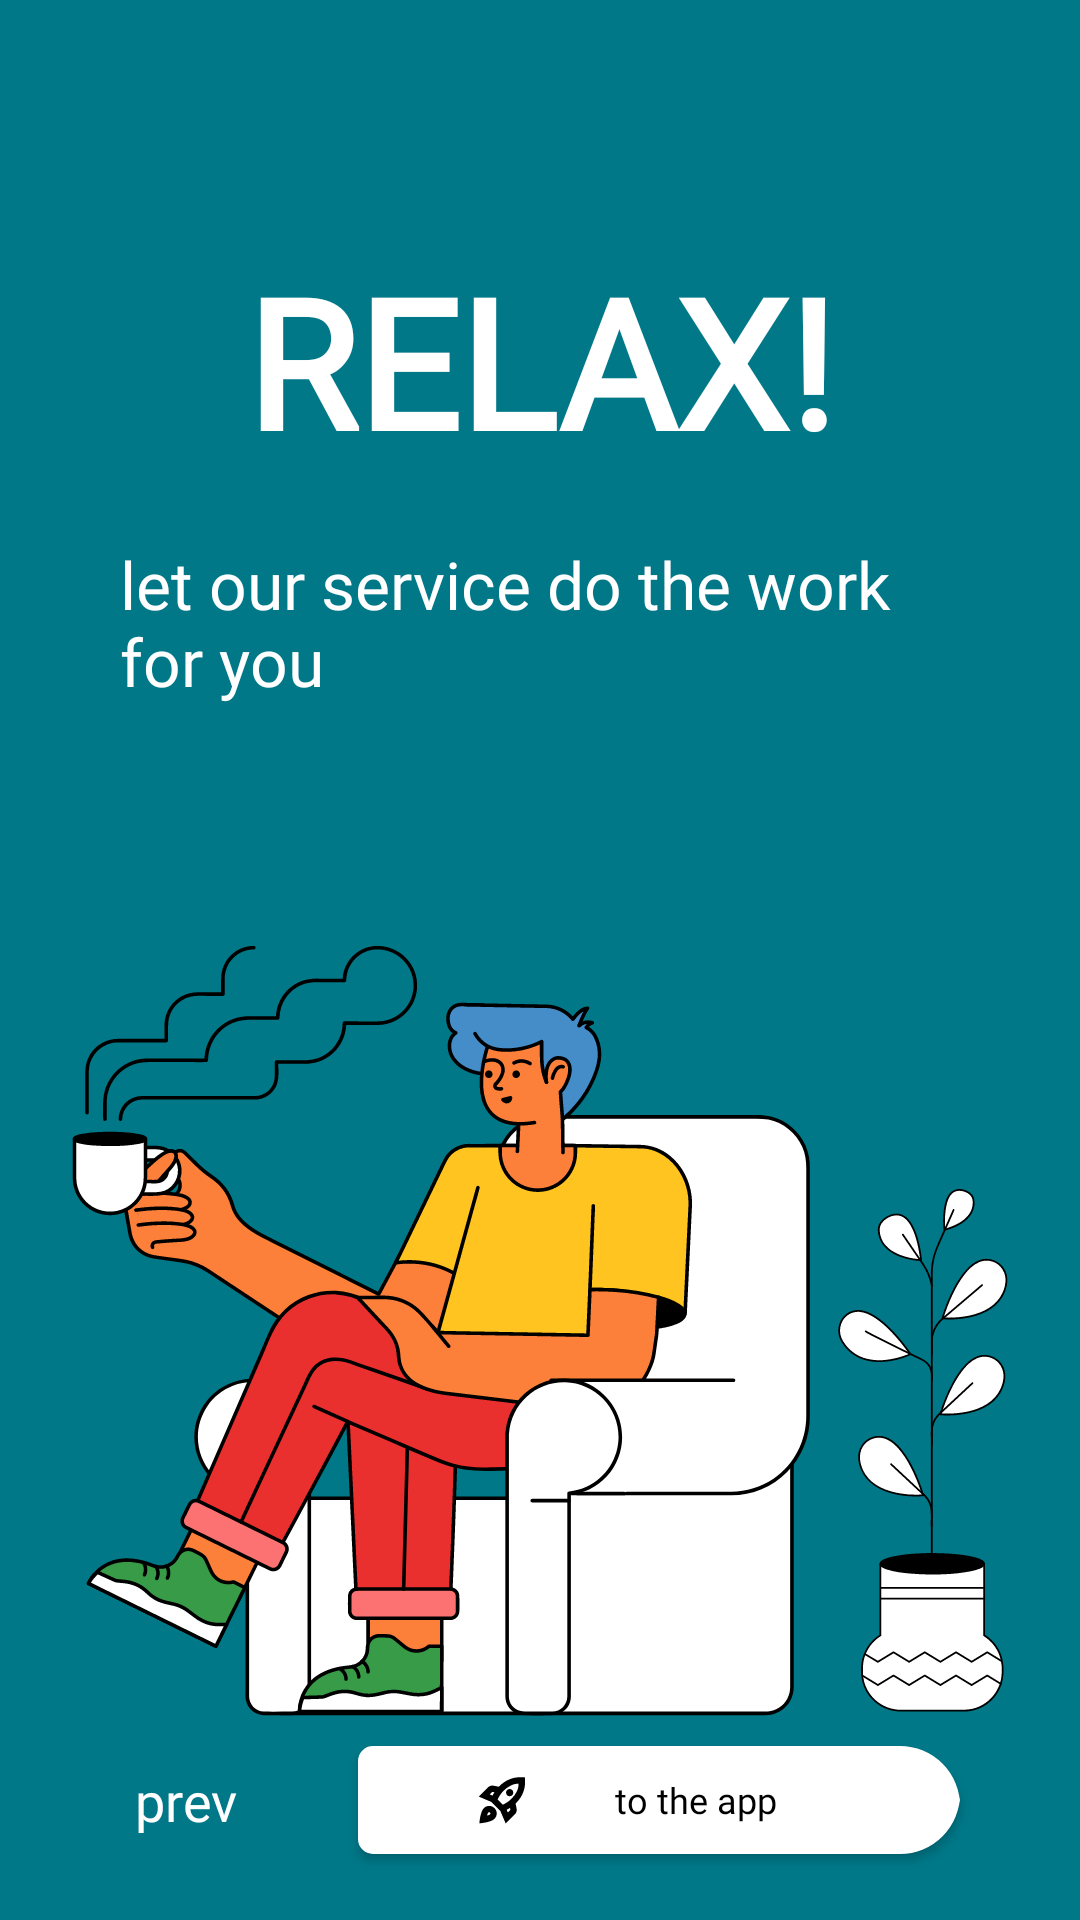

Produce the Android XML layout that renders to this screen, including the resource entries it uses.
<!-- AndroidManifest.xml: application theme Theme.OnboardingExample -->
<!-- res/layout/fragment_third.xml -->
<?xml version="1.0" encoding="utf-8"?>
<androidx.constraintlayout.widget.ConstraintLayout xmlns:android="http://schemas.android.com/apk/res/android"
    xmlns:app="http://schemas.android.com/apk/res-auto"
    xmlns:tools="http://schemas.android.com/tools"
    android:layout_width="match_parent"
    android:layout_height="match_parent"
    android:background="#007888"
    tools:context=".onboard.screens.ThirdFragment">

    <ImageView
        android:id="@+id/illustration"
        android:layout_width="wrap_content"
        android:layout_height="wrap_content"
        android:layout_marginTop="120dp"
        android:src="@drawable/relax"
        app:layout_constraintEnd_toEndOf="parent"
        app:layout_constraintStart_toStartOf="parent"
        app:layout_constraintTop_toBottomOf="@id/header" />

    <TextView
        android:id="@+id/header"
        android:layout_width="wrap_content"
        android:layout_height="wrap_content"
        android:layout_marginTop="80dp"
        android:text="@string/relax"
        android:textAppearance="@style/OnBoardingHeadlineTextAppearance"
        android:textSize="60sp"
        app:layout_constraintEnd_toEndOf="parent"
        app:layout_constraintStart_toStartOf="parent"
        app:layout_constraintTop_toTopOf="parent" />

    <TextView
        android:id="@+id/description"
        android:layout_width="0dp"
        android:layout_height="wrap_content"
        android:layout_marginStart="40dp"
        android:layout_marginTop="20dp"
        android:text="@string/relax_description"
        android:textAppearance="@style/AppTextAppearance"
        android:textSize="22sp"
        app:layout_constraintEnd_toEndOf="parent"
        app:layout_constraintStart_toStartOf="parent"
        app:layout_constraintTop_toBottomOf="@id/header" />


    <TextView
        android:id="@+id/prev_button"
        android:layout_width="wrap_content"
        android:layout_height="wrap_content"
        android:layout_marginStart="5dp"
        android:text="@string/prev"
        android:textAppearance="@style/AppTextAppearance"
        app:layout_constraintBottom_toBottomOf="@id/prev_arrow"
        app:layout_constraintStart_toEndOf="@id/prev_arrow"
        app:layout_constraintTop_toTopOf="@id/prev_arrow" />

    <ImageView
        android:id="@+id/prev_arrow"
        android:layout_width="wrap_content"
        android:layout_height="wrap_content"
        android:layout_marginStart="40dp"
        android:layout_marginBottom="40dp"
        android:src="@drawable/back_arrow"
        app:layout_constraintBottom_toBottomOf="parent"
        app:layout_constraintStart_toStartOf="parent" />

    <com.google.android.material.button.MaterialButton
        android:layout_width="0dp"
        android:layout_height="wrap_content"
        android:textAppearance="@style/ButtonTextAppearance"
        android:layout_marginStart="40dp"
        app:layout_constraintBottom_toBottomOf="@id/prev_arrow"
        app:layout_constraintStart_toEndOf="@id/prev_button"
        app:layout_constraintEnd_toEndOf="parent"
        android:layout_marginEnd="40dp"
        app:backgroundTint="@color/white"
        android:text="to the app"
        android:paddingHorizontal="40dp"
        app:icon="@drawable/rocket_launch"
        app:iconTint="@color/black"
        android:textColor="@color/black"
        app:layout_constraintTop_toTopOf="@id/prev_arrow"
        app:shapeAppearance="@style/ButtonShapeAppearance" />

</androidx.constraintlayout.widget.ConstraintLayout>
<!-- resources referenced by this layout -->
<resources>
  <!-- drawable relax: vector/xml drawable (drawable, 123880 chars, omitted) -->
  <!-- drawable rocket_launch: vector/xml drawable (drawable, 2342 chars, omitted) -->
  <string name="prev">prev</string>
  <string name="relax">RELAX!</string>
  <string name="relax_description">let our service do the work\nfor you</string>
  <style name="AppTextAppearance" parent="TextAppearance.MaterialComponents.Headline1">
          <item name="fontFamily">@font/rubik_light</item>
          <item name="android:textStyle">normal</item>
          <item name="android:textColor">@color/white</item>
          <item name="android:textAllCaps">false</item>
          <item name="android:textSize">18sp</item>
          <item name="android:letterSpacing">0</item>
      </style>
  <style name="ButtonShapeAppearance" parent="ShapeAppearance.MaterialComponents.SmallComponent">
          <item name="cornerSizeBottomLeft">5dp</item>
          <item name="cornerSizeTopLeft">5dp</item>
          <item name="cornerSizeTopRight">20dp</item>
          <item name="cornerSizeBottomRight">20dp</item>
  
      </style>
  <style name="ButtonTextAppearance" parent="TextAppearance.MaterialComponents.Headline1">
          <item name="fontFamily">@font/rubik_bold</item>
          <item name="android:textColor">@color/black</item>
          <item name="android:textAllCaps">false</item>
          <item name="android:textSize">12sp</item>
          <item name="android:letterSpacing">0</item>
      </style>
  <style name="OnBoardingHeadlineTextAppearance" parent="TextAppearance.MaterialComponents.Headline1">
          <item name="fontFamily">@font/staatliches</item>
          <item name="android:fontFamily">@font/staatliches</item>
          <item name="android:textStyle">bold</item>
          <item name="android:textColor">@color/white</item>
          <item name="android:textAllCaps">false</item>
          <item name="android:textSize">32sp</item>
          <item name="android:letterSpacing">0</item>
      </style>
  <style name="Theme.OnboardingExample" parent="Theme.MaterialComponents.DayNight.NoActionBar">
          
          <item name="colorPrimary">@color/purple_500</item>
          <item name="colorPrimaryVariant">@color/purple_700</item>
          <item name="colorOnPrimary">@color/white</item>
          
          <item name="colorSecondary">@color/teal_200</item>
          <item name="colorSecondaryVariant">@color/teal_700</item>
          <item name="colorOnSecondary">@color/black</item>
          
          <item name="android:statusBarColor">?attr/colorPrimaryVariant</item>
          
      </style>
  <!-- not gathered from this repository: default colours our renderer supplied (Android Studio template values) -->
  <color name="purple_500">#FF6200EE</color>
  <color name="purple_700">#FF3700B3</color>
  <color name="teal_200">#FF03DAC5</color>
  <color name="teal_700">#FF018786</color>
  <color name="black">#FF000000</color>
  <color name="white">#FFFFFFFF</color>
</resources>
